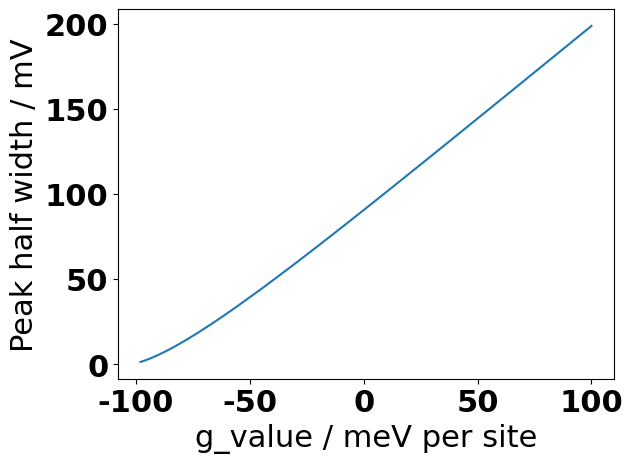

Here is the Python script that generated this plot:
import matplotlib.pyplot as plt
import matplotlib as mpl
import pandas as pd
import numpy as np
from scipy.signal import chirp, find_peaks, peak_widths

# Script that plots Frumkin isotherm and determines peak half width, plotting a relationship between half width and repulsive interaction parameter, g.

font = {'family' : 'normal',
        'weight' : 'bold',
        'size'   : 22}

mpl.rc('font', **font)

class Frumkin():
    def __init__(self):
#        self.g_list = [0,20,40,60,80] # units meV
        self.g_list = [i for i in range(-98,101)]
        self.R = 8.3145 # Molar gas constant
        self.F = 96485.33 # Faraday constant
        self.T = 298 # Temperature in Kelvin
        self.E = {} # Will contain all potentials. Key =g, value = potentials
        self.dEdx = {}
        self.dQdV = {}
        self.peak_half_widths=[]
        
    def thermo_variables(self):
        self.x = np.linspace(0.0,1.0,10001)
        self.entropy = -self.R*(np.log(self.x) - np.log(1-self.x))
        for g in self.g_list:
            self.E[g] = -g*(self.x-0.5) / 1000 + self.T * self.entropy / self.F
            self.dEdx[g] = np.gradient(self.E[g]) / np.gradient(self.x)
            self.dQdV[g] = -1/self.dEdx[g]            

    def plot_isotherm(self):
        for g in self.g_list:
#            plt.plot(self.E[g], self.dQdV[g], label = 'g = ' + str(g))
            plt.plot(self.E[g], self.dQdV[g], label = 'g = ' + str(g))            
        plt.xlabel('Voltage')
        plt.ylabel('dQ/dV')
        plt.legend()
        plt.show()

    def half_widths(self):
        for g in self.g_list:        
            peaks, _ = find_peaks(self.dQdV[g])
            results_half = peak_widths(self.dQdV[g], peaks, rel_height=0.5)
            left_index = int(results_half[2])
            right_index = int(results_half[3])
            E_g = self.E[g]
            half_width = -(E_g[right_index] - E_g[left_index]) * 1000
            self.peak_half_widths.append(half_width)
#            print('g='+ str(g)+ ', width ='+ str(results_half[0]) + ', width_heights='+ str(results_half[1]) + ', left_lps=' + str(results_half[2]) + ', right_lps=' + str(results_half[3]))
            print('g='+ str(g)+ ', width ='+ str(half_width))

    def plot_widths(self):
        plt.plot(self.g_list,self.peak_half_widths)
        plt.xlabel('g_value / meV per site')
        plt.ylabel('Peak half width / mV')
        plt.show()

if __name__ == '__main__':
    frumkin=Frumkin()
    frumkin.thermo_variables()
    frumkin.half_widths()
    frumkin.plot_widths()
#    frumkin.plot_isotherm()
